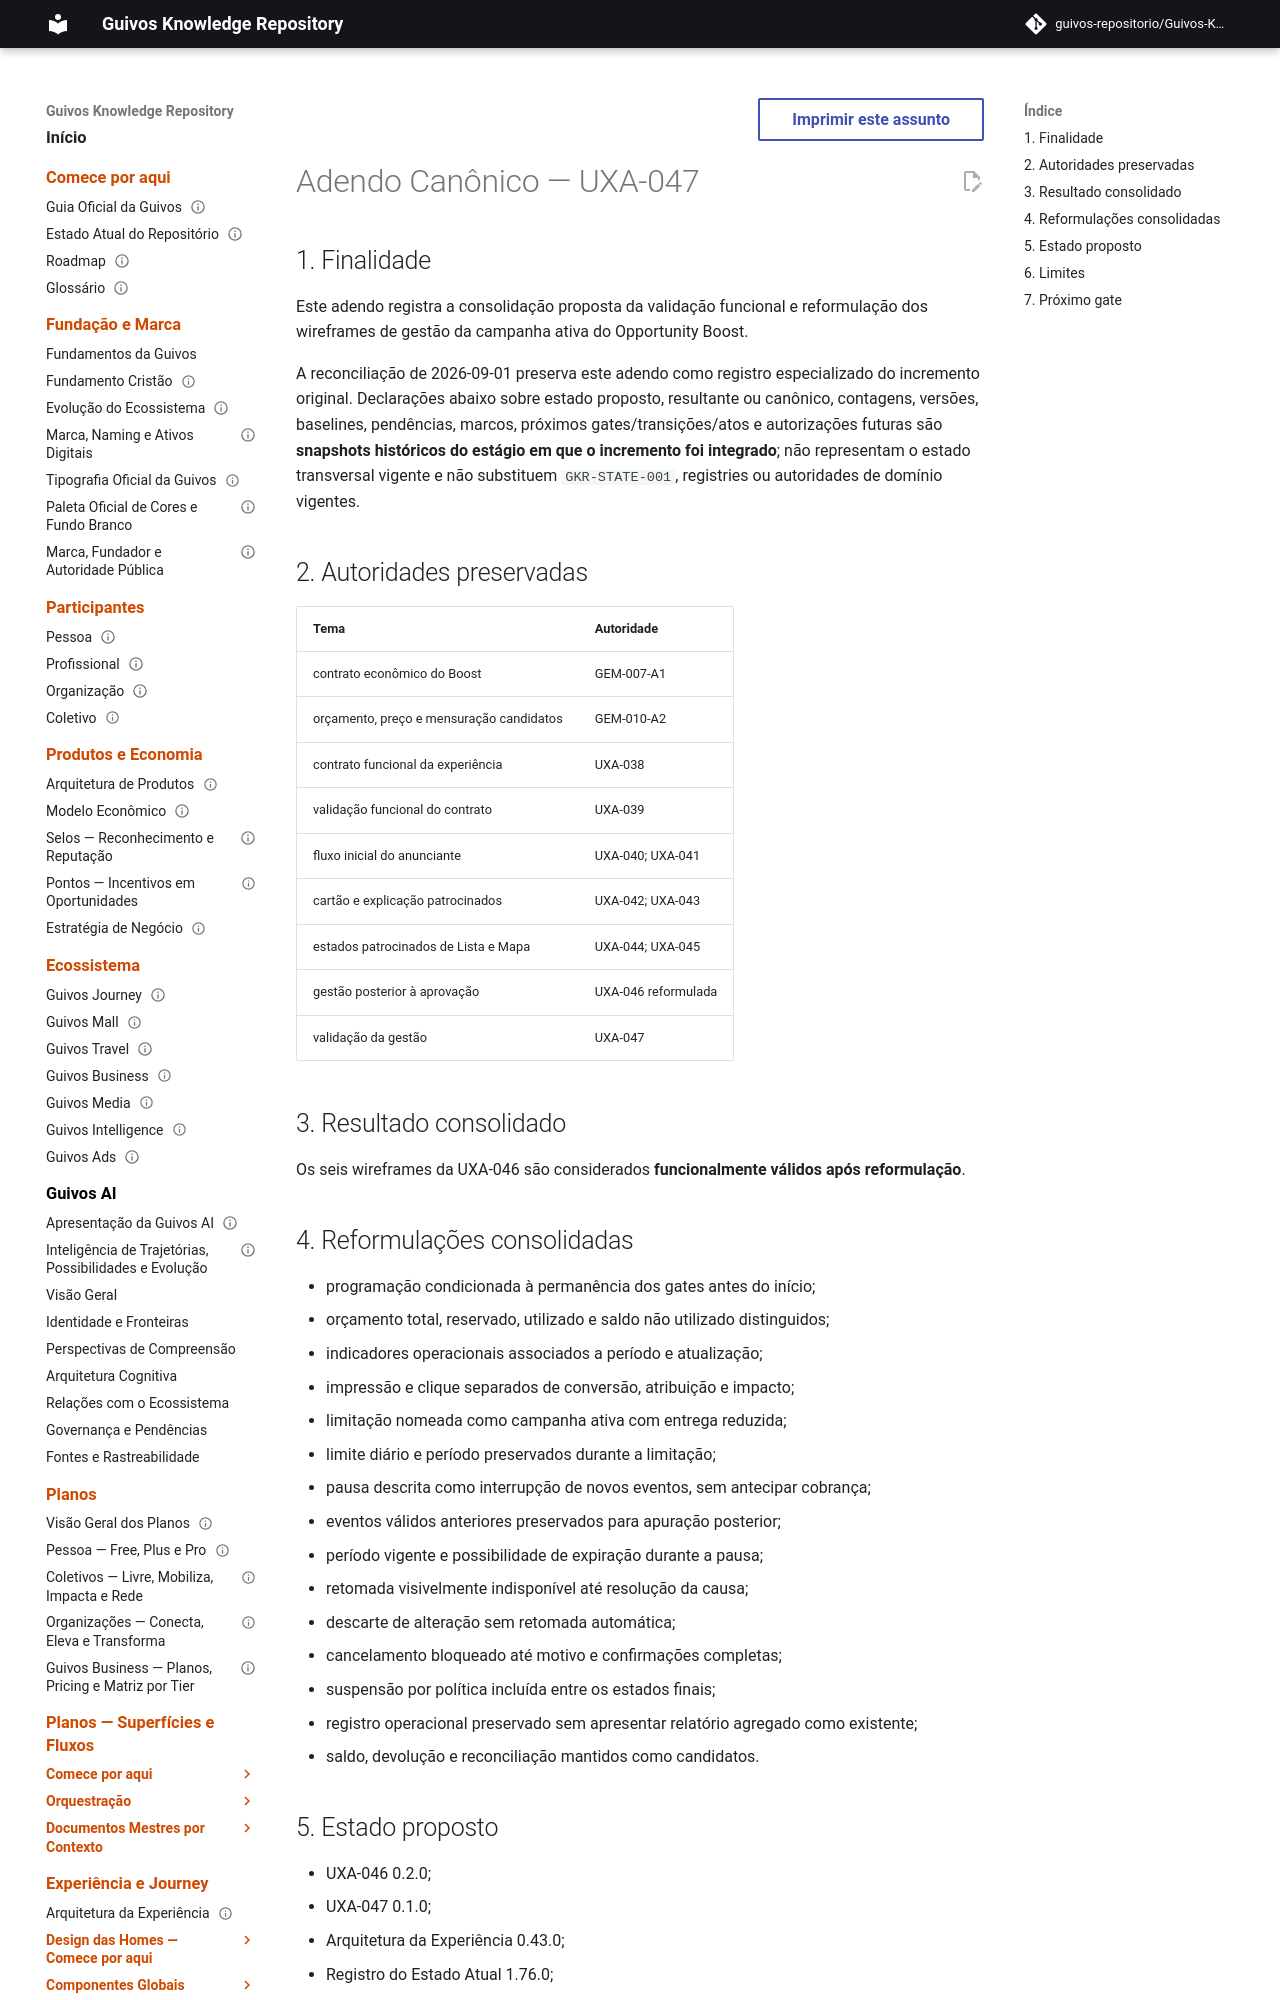

repository: guivos-repositorio/Guivos-Knowledge-Repository · page: project/canonical-consolidation-matrix-uxa-047-addendum/index.html · generator: mkdocs

---
id: GKR-CANONICAL-CONSOLIDATION-MATRIX-UXA-047-ADDENDUM
title: Adendo Canônico — UXA-047
status: active
version: 0.2.0
owner: Repositório de Conhecimento da Guivos
last_updated: 2026-09-01
depends_on:
  - GKR-STATE-001
related:
  - UXA-047
  - M7.49
normative: false
---

# Adendo Canônico — UXA-047

## 1. Finalidade

Este adendo registra a consolidação proposta da validação funcional e reformulação dos wireframes de gestão da campanha ativa do Opportunity Boost.

A reconciliação de 2026-09-01 preserva este adendo como registro especializado do incremento original. Declarações abaixo sobre estado proposto, resultante ou canônico, contagens, versões, baselines, pendências, marcos, próximos gates/transições/atos e autorizações futuras são **snapshots históricos do estágio em que o incremento foi integrado**; não representam o estado transversal vigente e não substituem `GKR-STATE-001`, registries ou autoridades de domínio vigentes.
